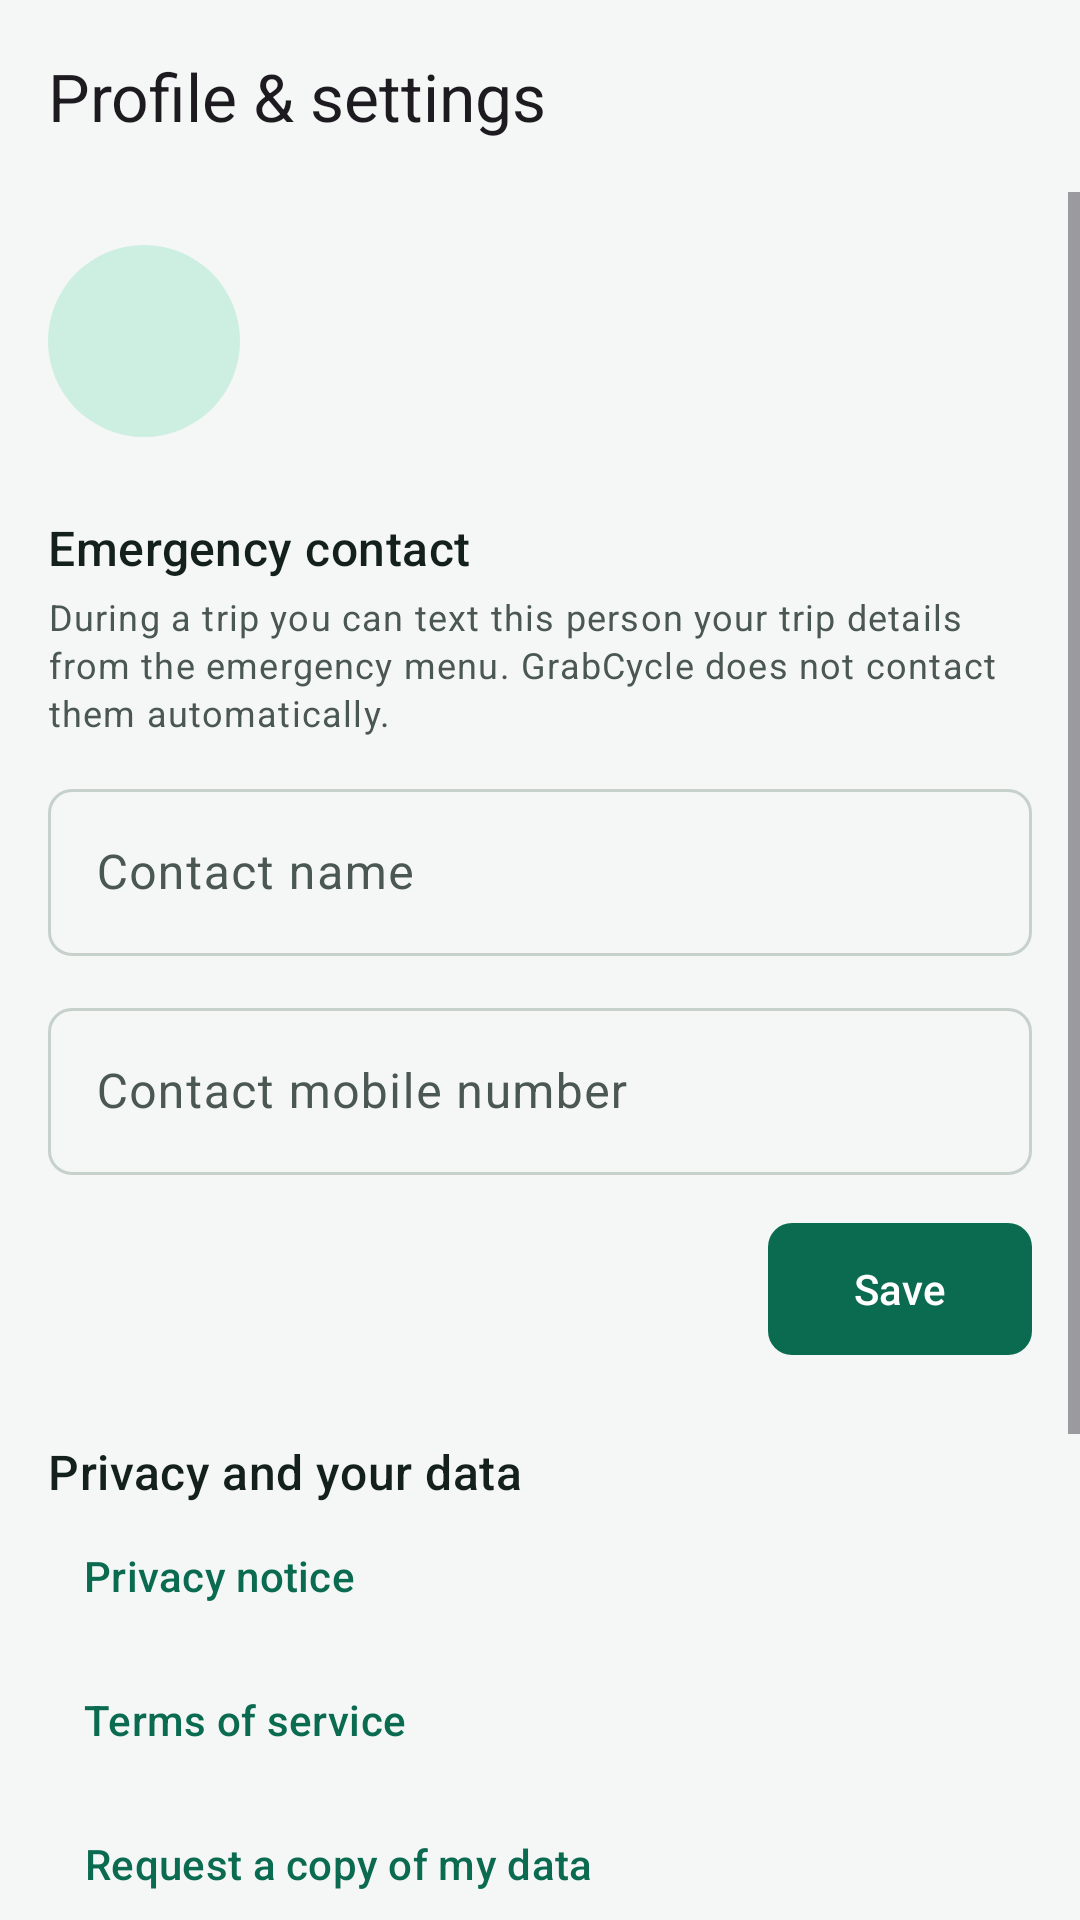

Write the Android layout XML for this screen, with the resource values it uses.
<!-- AndroidManifest.xml: application theme Theme.GrabCycle -->
<!-- res/layout/activity_profile.xml -->
<?xml version="1.0" encoding="utf-8"?>
<LinearLayout xmlns:android="http://schemas.android.com/apk/res/android"
    xmlns:app="http://schemas.android.com/apk/res-auto"
    android:id="@+id/root"
    android:layout_width="match_parent"
    android:layout_height="match_parent"
    android:orientation="vertical">

    <com.google.android.material.appbar.MaterialToolbar
        android:id="@+id/toolbar"
        android:layout_width="match_parent"
        android:layout_height="?attr/actionBarSize"
        app:navigationContentDescription="@string/action_back"
        app:navigationIcon="@drawable/ic_arrow_back"
        app:title="@string/menu_profile" />

    <include layout="@layout/include_offline_banner" />

    <ScrollView
        android:layout_width="match_parent"
        android:layout_height="match_parent">

        <LinearLayout
            android:layout_width="match_parent"
            android:layout_height="wrap_content"
            android:orientation="vertical"
            android:padding="@dimen/screen_padding">

            <LinearLayout
                android:layout_width="match_parent"
                android:layout_height="wrap_content"
                android:gravity="center_vertical"
                android:orientation="horizontal">

                <ImageView
                    android:layout_width="@dimen/avatar_lg"
                    android:layout_height="@dimen/avatar_lg"
                    android:background="@drawable/bg_avatar"
                    android:importantForAccessibility="no"
                    android:padding="@dimen/space_md"
                    android:src="@drawable/ic_person"
                    app:tint="?attr/colorPrimary" />

                <LinearLayout
                    android:layout_width="0dp"
                    android:layout_height="wrap_content"
                    android:layout_marginStart="@dimen/space_lg"
                    android:layout_weight="1"
                    android:orientation="vertical">

                    <TextView
                        android:id="@+id/name"
                        android:layout_width="match_parent"
                        android:layout_height="wrap_content"
                        android:textAppearance="@style/TextAppearance.GrabCycle.Headline" />

                    <TextView
                        android:id="@+id/phone"
                        android:layout_width="match_parent"
                        android:layout_height="wrap_content"
                        android:textAppearance="@style/TextAppearance.GrabCycle.Body" />

                    <TextView
                        android:id="@+id/account_type"
                        android:layout_width="match_parent"
                        android:layout_height="wrap_content"
                        android:textAppearance="@style/TextAppearance.GrabCycle.Caption" />

                    <TextView
                        android:id="@+id/rating"
                        android:layout_width="match_parent"
                        android:layout_height="wrap_content"
                        android:textAppearance="@style/TextAppearance.GrabCycle.Caption"
                        android:visibility="gone" />
                </LinearLayout>
            </LinearLayout>

            <TextView
                android:layout_width="match_parent"
                android:layout_height="wrap_content"
                android:layout_marginTop="@dimen/space_xl"
                android:text="@string/profile_emergency_title"
                android:textAppearance="@style/TextAppearance.GrabCycle.Title" />

            <TextView
                android:layout_width="match_parent"
                android:layout_height="wrap_content"
                android:layout_marginTop="@dimen/space_xs"
                android:text="@string/profile_emergency_help"
                android:textAppearance="@style/TextAppearance.GrabCycle.Caption" />

            <com.google.android.material.textfield.TextInputLayout
                android:id="@+id/contact_name_layout"
                style="@style/Widget.GrabCycle.TextInput"
                android:layout_width="match_parent"
                android:layout_height="wrap_content"
                android:layout_marginTop="@dimen/space_md"
                android:hint="@string/profile_contact_name">

                <com.google.android.material.textfield.TextInputEditText
                    android:id="@+id/contact_name"
                    android:layout_width="match_parent"
                    android:layout_height="wrap_content"
                    android:inputType="textPersonName|textCapWords"
                    android:maxLength="60" />
            </com.google.android.material.textfield.TextInputLayout>

            <com.google.android.material.textfield.TextInputLayout
                android:id="@+id/contact_phone_layout"
                style="@style/Widget.GrabCycle.TextInput"
                android:layout_width="match_parent"
                android:layout_height="wrap_content"
                android:layout_marginTop="@dimen/space_md"
                android:hint="@string/profile_contact_phone"
                app:placeholderText="0917 123 4567">

                <com.google.android.material.textfield.TextInputEditText
                    android:id="@+id/contact_phone"
                    android:layout_width="match_parent"
                    android:layout_height="wrap_content"
                    android:inputType="phone"
                    android:maxLength="16" />
            </com.google.android.material.textfield.TextInputLayout>

            <LinearLayout
                android:layout_width="match_parent"
                android:layout_height="wrap_content"
                android:layout_marginTop="@dimen/space_md"
                android:gravity="end"
                android:orientation="horizontal">

                <com.google.android.material.button.MaterialButton
                    android:id="@+id/remove_contact"
                    style="@style/Widget.GrabCycle.Button.Text"
                    android:layout_width="wrap_content"
                    android:layout_height="wrap_content"
                    android:text="@string/profile_remove_contact"
                    android:visibility="gone" />

                <com.google.android.material.button.MaterialButton
                    android:id="@+id/save_contact"
                    style="@style/Widget.GrabCycle.Button"
                    android:layout_width="wrap_content"
                    android:layout_height="wrap_content"
                    android:layout_marginStart="@dimen/space_sm"
                    android:text="@string/action_save" />
            </LinearLayout>

            <TextView
                android:id="@+id/contact_error"
                android:layout_width="match_parent"
                android:layout_height="wrap_content"
                android:textAppearance="@style/TextAppearance.GrabCycle.Body"
                android:textColor="?attr/colorError"
                android:visibility="gone" />

            <TextView
                android:layout_width="match_parent"
                android:layout_height="wrap_content"
                android:layout_marginTop="@dimen/space_xl"
                android:text="@string/profile_privacy_title"
                android:textAppearance="@style/TextAppearance.GrabCycle.Title" />

            <com.google.android.material.button.MaterialButton
                android:id="@+id/privacy_notice"
                style="@style/Widget.GrabCycle.Button.Text"
                android:layout_width="wrap_content"
                android:layout_height="wrap_content"
                android:text="@string/profile_privacy_notice" />

            <com.google.android.material.button.MaterialButton
                android:id="@+id/terms"
                style="@style/Widget.GrabCycle.Button.Text"
                android:layout_width="wrap_content"
                android:layout_height="wrap_content"
                android:text="@string/profile_terms" />

            <com.google.android.material.button.MaterialButton
                android:id="@+id/request_access"
                style="@style/Widget.GrabCycle.Button.Text"
                android:layout_width="wrap_content"
                android:layout_height="wrap_content"
                android:text="@string/profile_request_access" />

            <com.google.android.material.button.MaterialButton
                android:id="@+id/request_correction"
                style="@style/Widget.GrabCycle.Button.Text"
                android:layout_width="wrap_content"
                android:layout_height="wrap_content"
                android:text="@string/profile_request_correction" />

            <com.google.android.material.button.MaterialButton
                android:id="@+id/request_deletion"
                style="@style/Widget.GrabCycle.Button.Text"
                android:layout_width="wrap_content"
                android:layout_height="wrap_content"
                android:text="@string/profile_request_deletion"
                android:textColor="?attr/colorError" />

            <com.google.android.material.button.MaterialButton
                android:id="@+id/sign_out"
                style="@style/Widget.GrabCycle.Button.Outlined"
                android:layout_width="match_parent"
                android:layout_height="wrap_content"
                android:layout_marginTop="@dimen/space_xl"
                android:text="@string/action_sign_out"
                app:icon="@drawable/ic_logout" />

            <TextView
                android:id="@+id/version"
                android:layout_width="match_parent"
                android:layout_height="wrap_content"
                android:layout_marginTop="@dimen/space_lg"
                android:gravity="center"
                android:textAppearance="@style/TextAppearance.GrabCycle.Caption" />
        </LinearLayout>
    </ScrollView>
</LinearLayout>
<!-- res/layout/include_offline_banner.xml (included above) -->
<?xml version="1.0" encoding="utf-8"?>
<LinearLayout xmlns:android="http://schemas.android.com/apk/res/android"
    xmlns:app="http://schemas.android.com/apk/res-auto"
    android:id="@+id/offline_banner"
    android:layout_width="match_parent"
    android:layout_height="wrap_content"
    android:background="@color/gc_status_warning_bg"
    android:gravity="center_vertical"
    android:minHeight="@dimen/touch_target"
    android:orientation="horizontal"
    android:paddingHorizontal="@dimen/space_lg"
    android:visibility="gone"
    android:accessibilityLiveRegion="polite">

    <ImageView
        android:layout_width="20dp"
        android:layout_height="20dp"
        android:importantForAccessibility="no"
        android:src="@drawable/ic_cloud_off"
        app:tint="@color/gc_status_warning" />

    <TextView
        android:layout_width="0dp"
        android:layout_height="wrap_content"
        android:layout_marginStart="@dimen/space_sm"
        android:layout_weight="1"
        android:text="@string/offline_banner"
        android:textAppearance="@style/TextAppearance.Material3.BodySmall"
        android:textColor="@color/gc_status_warning" />
</LinearLayout>
<!-- resources referenced by this layout -->
<resources>
  <color name="gc_status_warning">#8A5A00</color>
  <color name="gc_status_warning_bg">#FFF0C2</color>
  <dimen name="avatar_lg">64dp</dimen>
  <dimen name="screen_padding">16dp</dimen>
  <dimen name="space_lg">16dp</dimen>
  <dimen name="space_md">12dp</dimen>
  <dimen name="space_sm">8dp</dimen>
  <dimen name="space_xl">24dp</dimen>
  <dimen name="space_xs">4dp</dimen>
  <dimen name="touch_target">48dp</dimen>
  <string name="action_back">Back</string>
  <string name="action_save">Save</string>
  <string name="action_sign_out">Sign out</string>
  <string name="menu_profile">Profile &amp; settings</string>
  <string name="offline_banner">No connection. Information shown may be out of date.</string>
  <string name="profile_contact_name">Contact name</string>
  <string name="profile_contact_phone">Contact mobile number</string>
  <string name="profile_emergency_help">During a trip you can text this person your trip details from the emergency menu. GrabCycle does not contact them automatically.</string>
  <string name="profile_emergency_title">Emergency contact</string>
  <string name="profile_privacy_notice">Privacy notice</string>
  <string name="profile_privacy_title">Privacy and your data</string>
  <string name="profile_remove_contact">Remove</string>
  <string name="profile_request_access">Request a copy of my data</string>
  <string name="profile_request_correction">Request a correction</string>
  <string name="profile_request_deletion">Request account deletion</string>
  <string name="profile_terms">Terms of service</string>
  <style name="TextAppearance.GrabCycle.Body" parent="TextAppearance.Material3.BodyMedium">
          <item name="android:textColor">?attr/colorOnSurface</item>
      </style>
  <style name="Widget.GrabCycle.Button.Text" parent="Widget.Material3.Button.TextButton">
          <item name="android:minHeight">@dimen/touch_target</item>
      </style>
  <style name="Theme.GrabCycle" parent="Base.Theme.GrabCycle" />
  <color name="gc_primary_container">@color/gc_green_100</color>
  <dimen name="button_height">52dp</dimen>
  <style name="ShapeAppearance.GrabCycle.Small" parent="ShapeAppearance.Material3.SmallComponent">
          <item name="cornerSize">@dimen/radius_sm</item>
      </style>
  <color name="gc_green_100">#CDEFE2</color>
  <dimen name="radius_sm">8dp</dimen>
  <color name="gc_primary">@color/gc_green_700</color>
  <color name="gc_on_primary">#FFFFFF</color>
  <color name="gc_on_primary_container">@color/gc_green_900</color>
  <color name="gc_secondary">@color/gc_gold_500</color>
  <color name="gc_on_secondary">#231A00</color>
  <color name="gc_secondary_container">@color/gc_gold_100</color>
  <color name="gc_on_secondary_container">#3A2B00</color>
  <color name="gc_tertiary">@color/gc_coral_600</color>
  <color name="gc_on_tertiary">#FFFFFF</color>
  <color name="gc_error">#B3261E</color>
  <color name="gc_on_error">#FFFFFF</color>
  <color name="gc_error_container">#F9DEDC</color>
  <color name="gc_on_error_container">#410E0B</color>
  <color name="gc_background">#F5F7F6</color>
  <color name="gc_on_background">#14201B</color>
  <color name="gc_surface">#FFFFFF</color>
  <color name="gc_on_surface">#14201B</color>
  <color name="gc_surface_variant">#E9EFEC</color>
  <color name="gc_on_surface_variant">#4A5752</color>
  <color name="gc_outline">#C7D1CC</color>
  <style name="ShapeAppearance.GrabCycle.Medium" parent="ShapeAppearance.Material3.MediumComponent">
          <item name="cornerSize">@dimen/radius_md</item>
      </style>
  <style name="ThemeOverlay.GrabCycle.BottomSheetDialog" parent="ThemeOverlay.Material3.BottomSheetDialog" />
  <color name="gc_green_700">#0A6B50</color>
  <color name="gc_green_900">#063F31</color>
  <color name="gc_gold_500">#F2A900</color>
  <color name="gc_gold_100">#FFF0C2</color>
  <color name="gc_coral_600">#C2401F</color>
  <dimen name="radius_md">12dp</dimen>
</resources>
